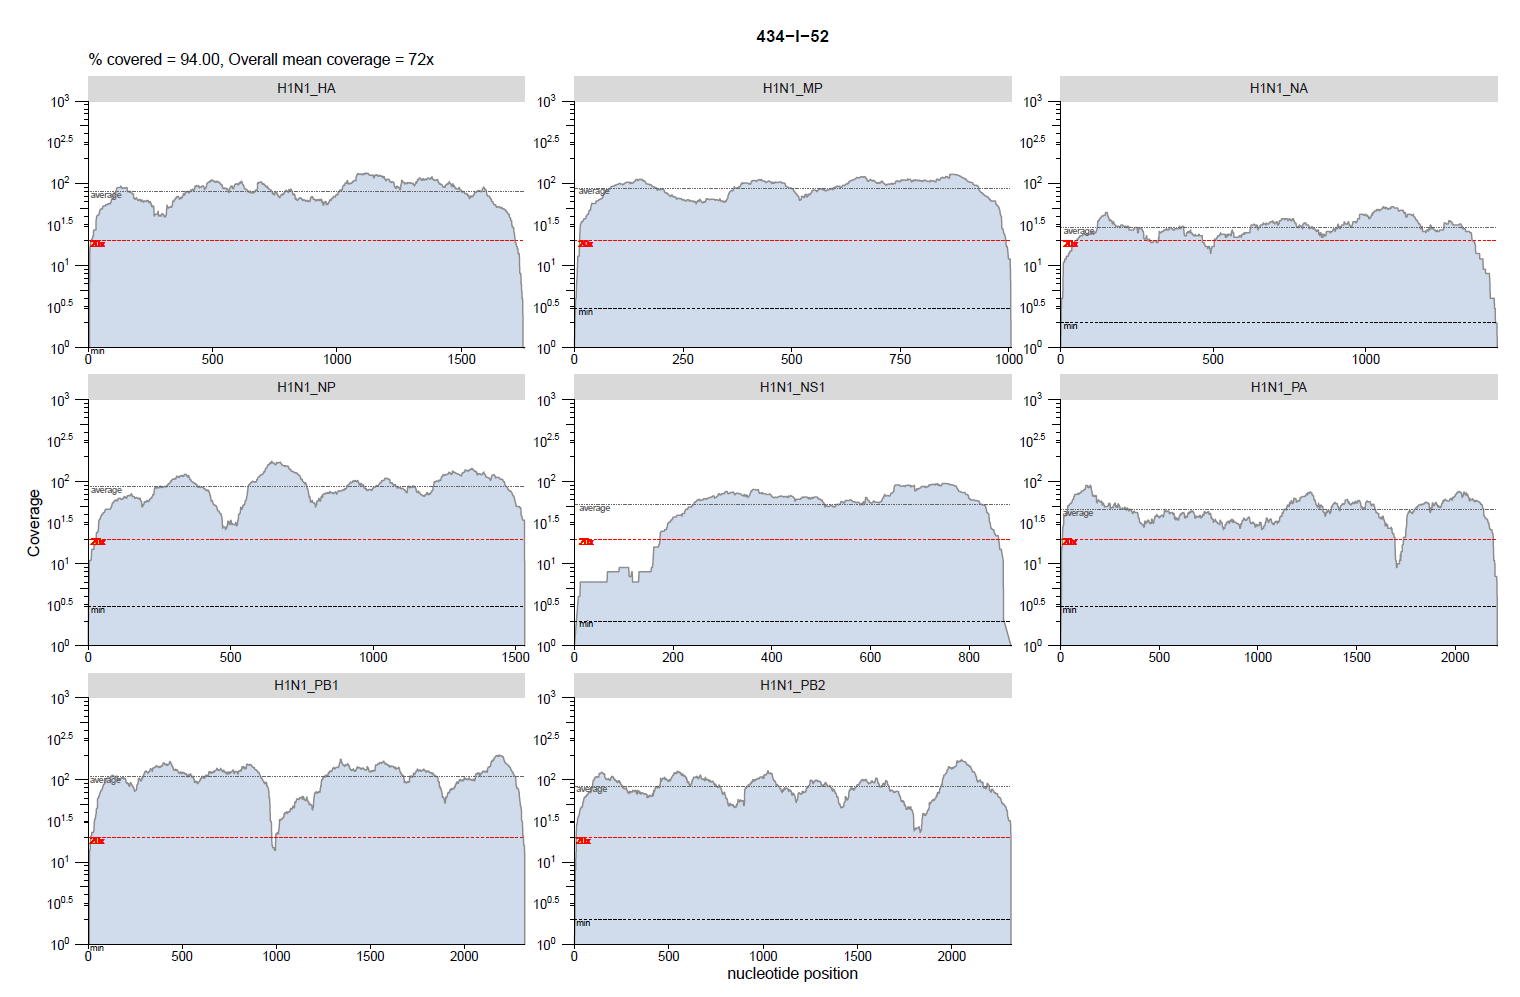

Data behind this chart, as committed beside it:
#chr	pos	coverage
H1N1_HA	1	1
H1N1_HA	2	1
H1N1_HA	3	1
H1N1_HA	4	1
H1N1_HA	5	1
H1N1_HA	6	11
H1N1_HA	7	17
H1N1_HA	8	17
H1N1_HA	9	18
H1N1_HA	10	19
H1N1_HA	11	20
H1N1_HA	12	20
H1N1_HA	13	20
H1N1_HA	14	21
H1N1_HA	15	21
H1N1_HA	16	21
H1N1_HA	17	21
H1N1_HA	18	22
H1N1_HA	19	23
H1N1_HA	20	23
H1N1_HA	21	23
H1N1_HA	22	27
H1N1_HA	23	27
H1N1_HA	24	27
H1N1_HA	25	27
H1N1_HA	26	27
H1N1_HA	27	27
H1N1_HA	28	27
H1N1_HA	29	27
H1N1_HA	30	27
H1N1_HA	31	27
H1N1_HA	32	37
H1N1_HA	33	37
H1N1_HA	34	39
H1N1_HA	35	40
H1N1_HA	36	40
H1N1_HA	37	41
H1N1_HA	38	41
H1N1_HA	39	41
H1N1_HA	40	41
H1N1_HA	41	41
H1N1_HA	42	41
H1N1_HA	43	42
H1N1_HA	44	43
H1N1_HA	45	43
H1N1_HA	46	46
H1N1_HA	47	46
H1N1_HA	48	48
H1N1_HA	49	48
H1N1_HA	50	48
H1N1_HA	51	48
H1N1_HA	52	49
H1N1_HA	53	49
H1N1_HA	54	49
H1N1_HA	55	49
H1N1_HA	56	49
H1N1_HA	57	49
H1N1_HA	58	51
H1N1_HA	59	52
H1N1_HA	60	52
... 13,355 more rows
